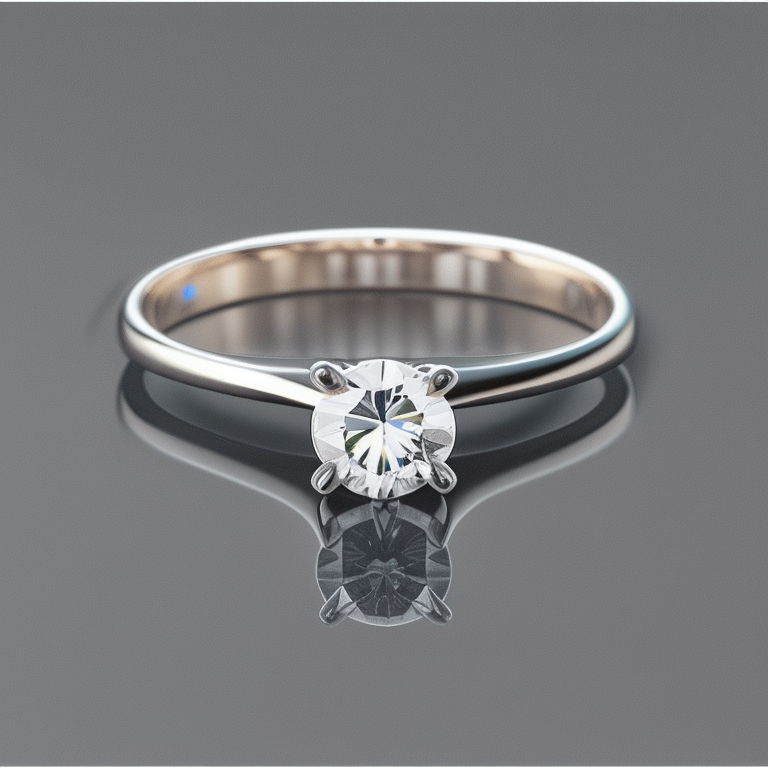
Generation parameters embedded in this image by AUTOMATIC1111 Stable Diffusion web UI or a fork of it (Forge, ...) (PNG 'parameters' text chunk):
photo of a 4 prong solitaire diamond ring
Steps: 50, Sampler: Euler a, CFG scale: 7, Seed: 1168592219, Size: 768x768, Model hash: 4bdfc29c